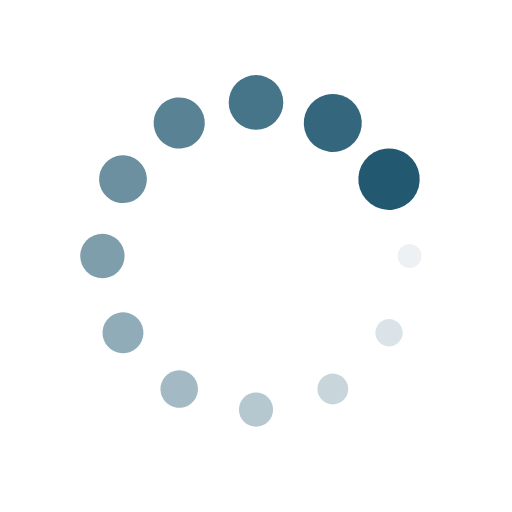
t = 0.00 s
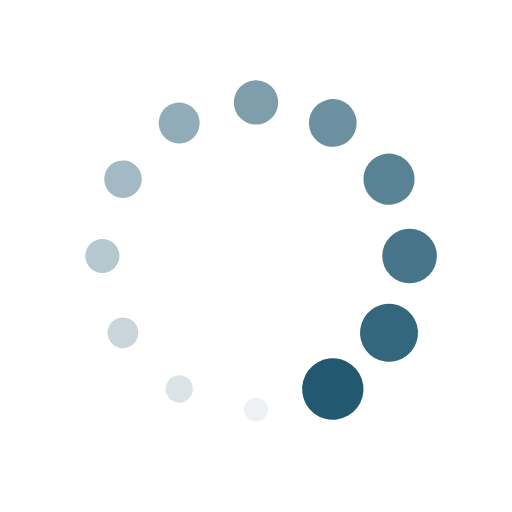
t = 0.25 s
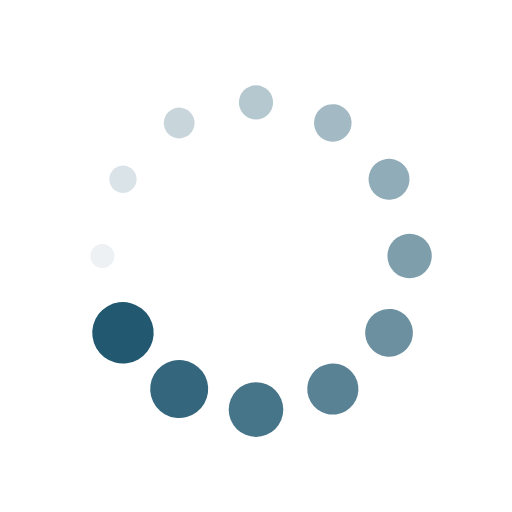
t = 0.50 s
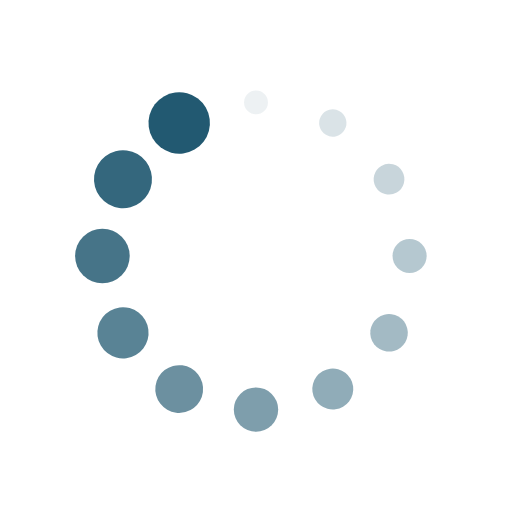
t = 0.75 s

The animated SVG that drew these frames (rendered in a browser with its animation timeline set to each time). Animation: 24 SMIL elements (animate=12,animateTransform=12); one cycle of 1.00 s, repeats indefinitely.

<svg xmlns="http://www.w3.org/2000/svg" class="lds-spin" viewBox="0 0 100 100" preserveAspectRatio="xMidYMid"><g transform="translate(80 50)"><circle r="2" fill="#225971" transform="scale(2.46667)"><animateTransform attributeName="transform" type="scale" begin="-0.9166666666666666s" values="3 3;1 1" keyTimes="0;1" dur="1s" repeatCount="indefinite"/><animate attributeName="fill-opacity" keyTimes="0;1" dur="1s" repeatCount="indefinite" values="1;0" begin="-0.9166666666666666s"/></circle></g><g transform="rotate(30 -83.3 174.282)"><circle r="2" fill="#225971" fill-opacity=".9" transform="scale(2.63333)"><animateTransform attributeName="transform" type="scale" begin="-0.8333333333333334s" values="3 3;1 1" keyTimes="0;1" dur="1s" repeatCount="indefinite"/><animate attributeName="fill-opacity" keyTimes="0;1" dur="1s" repeatCount="indefinite" values="1;0" begin="-0.8333333333333334s"/></circle></g><g transform="rotate(60 -33.3 94.282)"><circle r="2" fill="#225971" fill-opacity=".8" transform="scale(2.8)"><animateTransform attributeName="transform" type="scale" begin="-0.75s" values="3 3;1 1" keyTimes="0;1" dur="1s" repeatCount="indefinite"/><animate attributeName="fill-opacity" keyTimes="0;1" dur="1s" repeatCount="indefinite" values="1;0" begin="-0.75s"/></circle></g><g transform="rotate(90 -15 65)"><circle r="2" fill="#225971" fill-opacity=".8" transform="scale(2.96667)"><animateTransform attributeName="transform" type="scale" begin="-0.6666666666666666s" values="3 3;1 1" keyTimes="0;1" dur="1s" repeatCount="indefinite"/><animate attributeName="fill-opacity" keyTimes="0;1" dur="1s" repeatCount="indefinite" values="1;0" begin="-0.6666666666666666s"/></circle></g><g transform="rotate(120 -4.434 48.094)"><circle r="2" fill="#225971" fill-opacity=".7" transform="scale(1.13333)"><animateTransform attributeName="transform" type="scale" begin="-0.5833333333333334s" values="3 3;1 1" keyTimes="0;1" dur="1s" repeatCount="indefinite"/><animate attributeName="fill-opacity" keyTimes="0;1" dur="1s" repeatCount="indefinite" values="1;0" begin="-0.5833333333333334s"/></circle></g><g transform="rotate(150 3.3 35.718)"><circle r="2" fill="#225971" fill-opacity=".6" transform="scale(1.3)"><animateTransform attributeName="transform" type="scale" begin="-0.5s" values="3 3;1 1" keyTimes="0;1" dur="1s" repeatCount="indefinite"/><animate attributeName="fill-opacity" keyTimes="0;1" dur="1s" repeatCount="indefinite" values="1;0" begin="-0.5s"/></circle></g><g transform="rotate(180 10 25)"><circle r="2" fill="#225971" fill-opacity=".5" transform="scale(1.46667)"><animateTransform attributeName="transform" type="scale" begin="-0.4166666666666667s" values="3 3;1 1" keyTimes="0;1" dur="1s" repeatCount="indefinite"/><animate attributeName="fill-opacity" keyTimes="0;1" dur="1s" repeatCount="indefinite" values="1;0" begin="-0.4166666666666667s"/></circle></g><g transform="rotate(-150 16.7 14.282)"><circle r="2" fill="#225971" fill-opacity=".4" transform="scale(1.63333)"><animateTransform attributeName="transform" type="scale" begin="-0.3333333333333333s" values="3 3;1 1" keyTimes="0;1" dur="1s" repeatCount="indefinite"/><animate attributeName="fill-opacity" keyTimes="0;1" dur="1s" repeatCount="indefinite" values="1;0" begin="-0.3333333333333333s"/></circle></g><g transform="rotate(-120 24.434 1.906)"><circle r="2" fill="#225971" fill-opacity=".3" transform="scale(1.8)"><animateTransform attributeName="transform" type="scale" begin="-0.25s" values="3 3;1 1" keyTimes="0;1" dur="1s" repeatCount="indefinite"/><animate attributeName="fill-opacity" keyTimes="0;1" dur="1s" repeatCount="indefinite" values="1;0" begin="-0.25s"/></circle></g><g transform="rotate(-90 35 -15)"><circle r="2" fill="#225971" fill-opacity=".3" transform="scale(1.96667)"><animateTransform attributeName="transform" type="scale" begin="-0.16666666666666666s" values="3 3;1 1" keyTimes="0;1" dur="1s" repeatCount="indefinite"/><animate attributeName="fill-opacity" keyTimes="0;1" dur="1s" repeatCount="indefinite" values="1;0" begin="-0.16666666666666666s"/></circle></g><g transform="rotate(-60 53.3 -44.282)"><circle r="2" fill="#225971" fill-opacity=".2" transform="scale(2.13333)"><animateTransform attributeName="transform" type="scale" begin="-0.08333333333333333s" values="3 3;1 1" keyTimes="0;1" dur="1s" repeatCount="indefinite"/><animate attributeName="fill-opacity" keyTimes="0;1" dur="1s" repeatCount="indefinite" values="1;0" begin="-0.08333333333333333s"/></circle></g><g transform="rotate(-30 103.3 -124.282)"><circle r="2" fill="#225971" fill-opacity=".1" transform="scale(2.3)"><animateTransform attributeName="transform" type="scale" begin="0s" values="3 3;1 1" keyTimes="0;1" dur="1s" repeatCount="indefinite"/><animate attributeName="fill-opacity" keyTimes="0;1" dur="1s" repeatCount="indefinite" values="1;0" begin="0s"/></circle></g></svg>